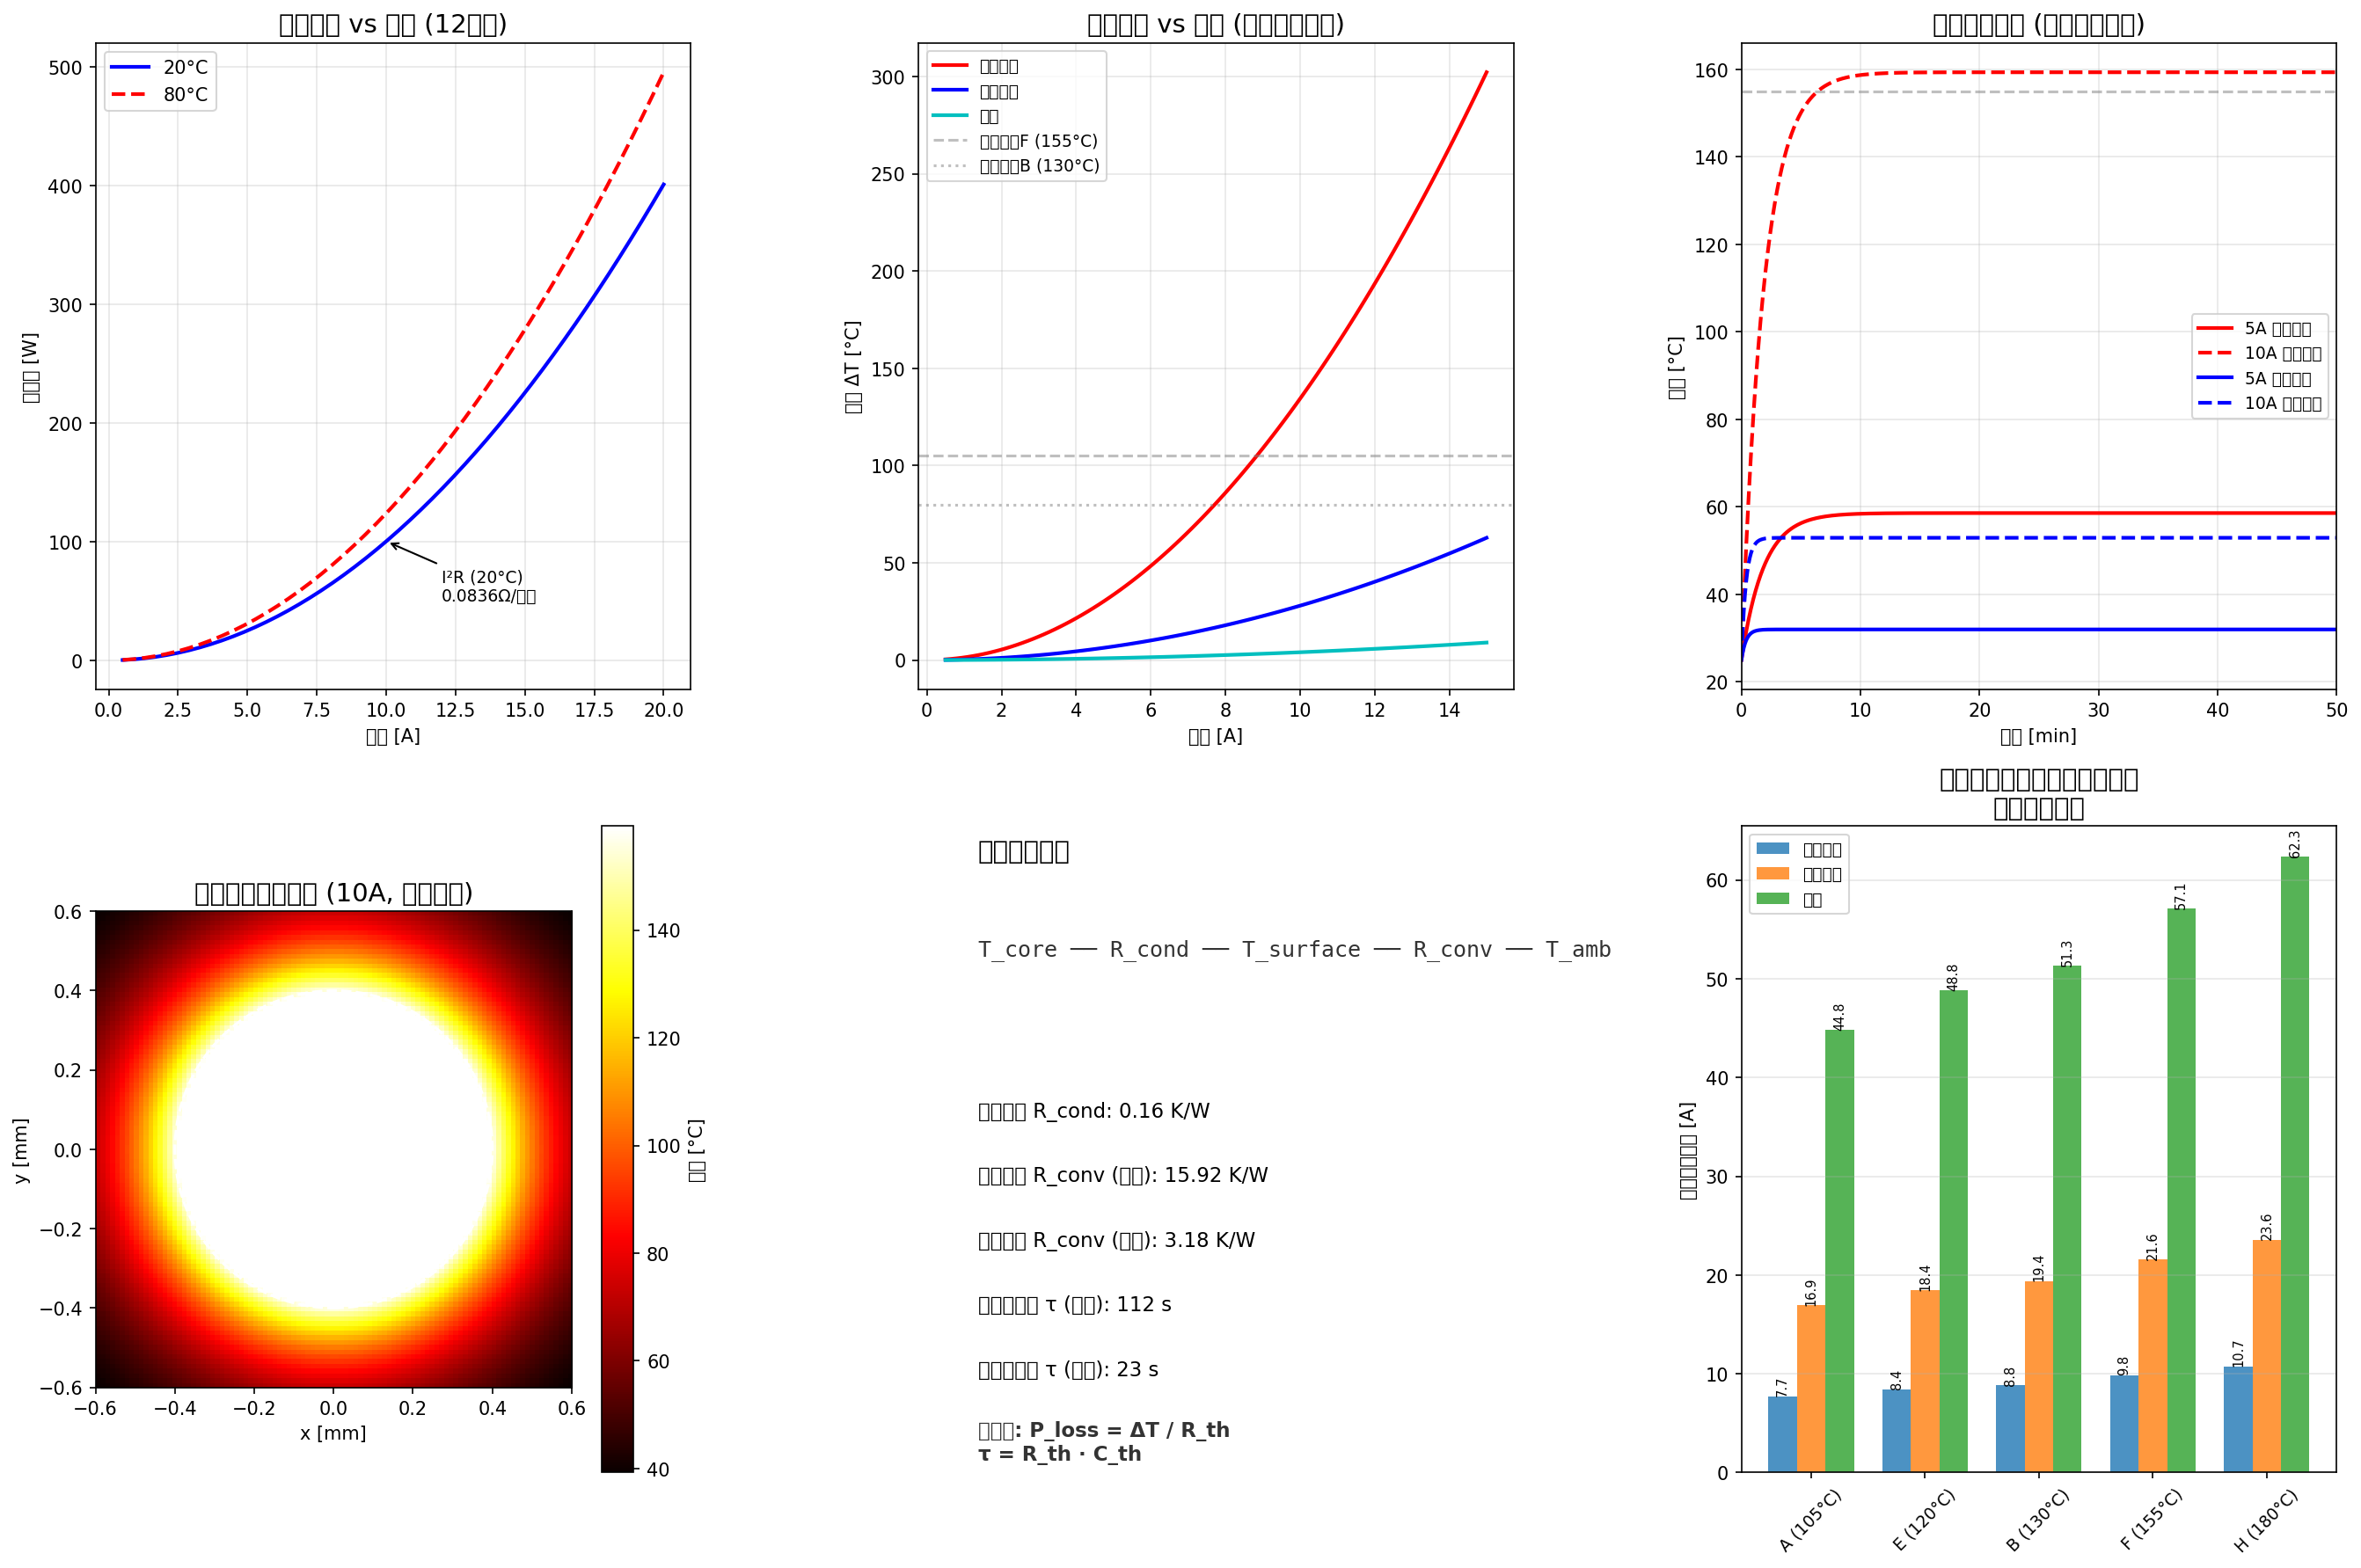

This chart was generated by the following Python code:
"""
Demo 3: 绕组焦耳热与温升仿真 (Joule Heating & Thermal)
=========================================================
计算电机绕组中的 I²R 损耗和温度分布。
等效于 JouleHeatingSolver + ThermalSolver 的核心功能。
"""
import numpy as np
import matplotlib
matplotlib.use('Agg')
import matplotlib.pyplot as plt
from pathlib import Path

# ============================================================
# 1. 物理参数
# ============================================================
# 铜绕组参数
RHO_CU = 1.68e-8           # 铜电阻率 [Ω·m] (20°C)
ALPHA_CU = 0.00393         # 铜电阻温度系数 [1/K]
T_AMB = 25.0                # 环境温度 [°C]

# 绕组几何
WIRE_DIAMETER = 0.0008      # 线径 [mm]
WIRE_AREA = np.pi * (WIRE_DIAMETER/2)**2  # 导线截面积 [m²]
TURNS = 50                   # 每线圈匝数
COIL_LENGTH = 0.05           # 线圈平均匝长 [m]
TOTAL_WIRE_LENGTH = TURNS * COIL_LENGTH  # 总导线长度 [m]
NUM_COILS = 12               # 线圈数量

# 热参数
K_INSULATION = 0.2           # 绝缘层导热系数 [W/m·K]
K_COPPER = 400               # 铜导热系数 [W/m·K]
H_AIR = 10                   # 空气自然对流换热系数 [W/m²·K]
H_FORCED = 50                # 强制风冷换热系数 [W/m²·K]
H_WATER = 500                # 水冷换热系数 [W/m²·K]

# 材料密度和比热
RHO_CU_DENSITY = 8960        # 铜密度 [kg/m³]
CP_CU = 385                   # 铜比热 [J/kg·K]
RHO_INSULATION = 1400        # 绝缘密度 [kg/m³]
CP_INSULATION = 1500         # 绝缘比热 [J/kg·K]

# ============================================================
# 2. 电流与损耗计算
# ============================================================
R_coil_20 = RHO_CU * TOTAL_WIRE_LENGTH / WIRE_AREA  # 20°C时的电阻
print(f"   线圈电阻 (20°C): {R_coil_20:.4f} Ω")

# 不同电流水平下的损耗
I_currents = np.linspace(0.5, 20, 50)  # 电流范围 [A]
P_loss_20 = NUM_COILS * I_currents**2 * R_coil_20  # 总铜损 (20°C)
P_loss_hot = NUM_COILS * I_currents**2 * R_coil_20 * (1 + ALPHA_CU * 60)  # 80°C时的损耗

# ============================================================
# 3. 稳态温升计算
# ============================================================
# 热阻网络模型: R_th = R_cond + R_conv
# 温升: ΔT = P * R_th

# 热阻计算
# 传导热阻: R_cond = L / (k*A)
INSULATION_THICKNESS = 0.0002  # 绝缘层厚度 [m]
COIL_SURFACE_AREA = TOTAL_WIRE_LENGTH * np.pi * WIRE_DIAMETER  # 散热面积 [m²]
R_cond = INSULATION_THICKNESS / (K_INSULATION * COIL_SURFACE_AREA)  # 传导热阻 [K/W]

# 对流热阻: R_conv = 1 / (h*A)
R_conv_air = 1 / (H_AIR * COIL_SURFACE_AREA)  # 自然冷却
R_conv_forced = 1 / (H_FORCED * COIL_SURFACE_AREA)  # 强制风冷
R_conv_water = 1 / (H_WATER * COIL_SURFACE_AREA)  # 水冷

# 总热阻
R_th_air = R_cond + R_conv_air
R_th_forced = R_cond + R_conv_forced
R_th_water = R_cond + R_conv_water

# 单线圈在不同电流下的温升 (热平衡: P_loss * R_th = ΔT)
I_range = np.linspace(0.5, 15, 100)
P_single = I_range**2 * R_coil_20

delta_T_air = P_single * R_th_air
delta_T_forced = P_single * R_th_forced
delta_T_water = P_single * R_th_water

# ============================================================
# 4. 瞬态温升曲线 (考虑热容)
# ============================================================
# T(t) = T_amb + P*R_th * (1 - exp(-t/τ))
# τ = R_th * C_th (热时间常数)
# C_th = ρ * V * cp (热容)

# 单线圈热容
V_wire = WIRE_AREA * TOTAL_WIRE_LENGTH
V_insulation = COIL_SURFACE_AREA * INSULATION_THICKNESS
C_th_wire = RHO_CU_DENSITY * V_wire * CP_CU
C_th_insulation = RHO_INSULATION * COIL_SURFACE_AREA * INSULATION_THICKNESS * CP_INSULATION
C_th_total = C_th_wire + C_th_insulation

# 热时间常数 (不同冷却方式)
tau_air = R_th_air * C_th_total
tau_forced = R_th_forced * C_th_total
tau_water = R_th_water * C_th_total

# 阶跃响应 (5A, 10A 电流阶跃)
t = np.linspace(0, 3000, 500)  # 时间 [s]

def temp_transient(t, I, R_th, tau):
    """瞬态温升"""
    P = I**2 * R_coil_20
    return P * R_th * (1 - np.exp(-t / tau))

T_5A_air = T_AMB + temp_transient(t, 5, R_th_air, tau_air)
T_10A_air = T_AMB + temp_transient(t, 10, R_th_air, tau_air)
T_5A_forced = T_AMB + temp_transient(t, 5, R_th_forced, tau_forced)
T_10A_forced = T_AMB + temp_transient(t, 10, R_th_forced, tau_forced)

# ============================================================
# 5. 2D 温度分布 (简化: 圆导线截面)
# ============================================================
NX, NY = 100, 100
r_wire = WIRE_DIAMETER / 2
x = np.linspace(-r_wire*1.5, r_wire*1.5, NX)
y = np.linspace(-r_wire*1.5, r_wire*1.5, NY)
X, Y = np.meshgrid(x, y)
R = np.sqrt(X**2 + Y**2)

# 通10A电流时的温度分布 (简化: 抛物线分布)
I_10A = 10.0
q_dot = I_10A**2 * R_coil_20 / (np.pi * r_wire**2 * TOTAL_WIRE_LENGTH)  # 体积发热率 [W/m³]

# 温度分布: T(r) = T_surface + q_dot/(4*k_copper) * (r_wire² - r²)
T_surface = T_AMB + I_10A**2 * R_coil_20 * R_th_air  # 表面温度
T_distribution = np.zeros_like(R)
inside = R <= r_wire
T_distribution[inside] = T_surface + q_dot/(4*K_COPPER) * (r_wire**2 - R[inside]**2)
T_distribution[~inside] = T_AMB + (T_surface - T_AMB) * np.exp(-(R[~inside]-r_wire)/0.0002)

# ============================================================
# 6. 可视化
# ============================================================
fig, axes = plt.subplots(2, 3, figsize=(18, 12))

# 6.1 铜损 vs 电流
ax1 = axes[0, 0]
ax1.plot(I_currents, P_loss_20, 'b-', linewidth=2, label='20°C')
ax1.plot(I_currents, P_loss_hot, 'r--', linewidth=2, label='80°C')
ax1.set_xlabel('电流 [A]')
ax1.set_ylabel('总铜损 [W]')
ax1.set_title('绕组铜损 vs 电流 (12线圈)', fontsize=14)
ax1.legend()
ax1.grid(True, alpha=0.3)

# 标注
ax1.annotate(f'I²R (20°C)\n{R_coil_20:.4f}Ω/线圈',
             xy=(10, 10**2*R_coil_20*12), fontsize=9,
             xytext=(12, 50), arrowprops=dict(arrowstyle='->'))

# 6.2 稳态温升 vs 电流 (不同冷却方式)
ax2 = axes[0, 1]
ax2.plot(I_range, delta_T_air, 'r-', linewidth=2, label='自然冷却')
ax2.plot(I_range, delta_T_forced, 'b-', linewidth=2, label='强制风冷')
ax2.plot(I_range, delta_T_water, 'c-', linewidth=2, label='水冷')
ax2.axhline(y=105, color='gray', linestyle='--', alpha=0.5, label='绝缘等级F (155°C)')
ax2.axhline(y=80, color='gray', linestyle=':', alpha=0.5, label='绝缘等级B (130°C)')
ax2.set_xlabel('电流 [A]')
ax2.set_ylabel('温升 ΔT [°C]')
ax2.set_title('稳态温升 vs 电流 (不同冷却方式)', fontsize=14)
ax2.legend(fontsize=9)
ax2.grid(True, alpha=0.3)

# 6.3 瞬态温升曲线
ax3 = axes[0, 2]
ax3.plot(t/60, T_5A_air, 'r-', linewidth=2, label='5A 自然冷却')
ax3.plot(t/60, T_10A_air, 'r--', linewidth=2, label='10A 自然冷却')
ax3.plot(t/60, T_5A_forced, 'b-', linewidth=2, label='5A 强制风冷')
ax3.plot(t/60, T_10A_forced, 'b--', linewidth=2, label='10A 强制风冷')
ax3.axhline(y=155, color='gray', linestyle='--', alpha=0.5)
ax3.set_xlabel('时间 [min]')
ax3.set_ylabel('温度 [°C]')
ax3.set_title('瞬态温升曲线 (电流阶跃响应)', fontsize=14)
ax3.legend(fontsize=9)
ax3.grid(True, alpha=0.3)
ax3.set_xlim(0, 50)

# 6.4 温度分布 (导线截面)
ax4 = axes[1, 0]
im4 = ax4.imshow(T_distribution, extent=[-r_wire*1000*1.5, r_wire*1000*1.5,
                                          -r_wire*1000*1.5, r_wire*1000*1.5],
                 origin='lower', cmap='hot')
ax4.set_title(f'导线截面温度分布 (10A, 自然冷却)', fontsize=14)
plt.colorbar(im4, ax=ax4, label='温度 [°C]')
ax4.set_xlabel('x [mm]')
ax4.set_ylabel('y [mm]')

circle = plt.Circle((0, 0), r_wire*1000, fill=False, color='white', linewidth=1.5, linestyle='--')
ax4.add_patch(circle)

# 6.5 热阻网络图
ax5 = axes[1, 1]
ax5.text(0.1, 0.95, '热阻网络模型', fontsize=14, fontweight='bold', transform=ax5.transAxes)
ax5.text(0.1, 0.80, 'T_core ── R_cond ── T_surface ── R_conv ── T_amb', fontsize=12,
         fontfamily='monospace', transform=ax5.transAxes, color='#333')
ax5.text(0.1, 0.65, '', fontsize=12, transform=ax5.transAxes)
ax5.text(0.1, 0.55, f'传导热阻 R_cond: {R_cond:.2f} K/W', fontsize=11,
         transform=ax5.transAxes)
ax5.text(0.1, 0.45, f'对流热阻 R_conv (自然): {R_conv_air:.2f} K/W', fontsize=11,
         transform=ax5.transAxes)
ax5.text(0.1, 0.35, f'对流热阻 R_conv (风冷): {R_conv_forced:.2f} K/W', fontsize=11,
         transform=ax5.transAxes)
ax5.text(0.1, 0.25, f'热时间常数 τ (自然): {tau_air:.0f} s', fontsize=11,
         transform=ax5.transAxes)
ax5.text(0.1, 0.15, f'热时间常数 τ (风冷): {tau_forced:.0f} s', fontsize=11,
         transform=ax5.transAxes)

ax5.text(0.1, 0.02, '热平衡: P_loss = ΔT / R_th\nτ = R_th · C_th', fontsize=11,
         fontweight='bold', transform=ax5.transAxes, color='#333')
ax5.set_xlim(0, 1)
ax5.set_ylim(0, 1)
ax5.axis('off')

# 6.6 允许电流 vs 冷却方式 (绝缘等级限制)
ax6 = axes[1, 2]
# 绝缘等级对应的允许温升
insulation_classes = {
    'A (105°C)': 80,
    'E (120°C)': 95,
    'B (130°C)': 105,
    'F (155°C)': 130,
    'H (180°C)': 155,
}

# 计算每种绝缘等级下的最大允许电流
def max_current(R_th, delta_T_max):
    return np.sqrt(delta_T_max / (R_coil_20 * R_th))

cooling_methods = ['自然冷却', '强制风冷', '水冷']
R_th_list = [R_th_air, R_th_forced, R_th_water]

x_pos = np.arange(len(insulation_classes))
width = 0.25

for i, (cooling, R_th) in enumerate(zip(cooling_methods, R_th_list)):
    I_max = [max_current(R_th, dt) for dt in insulation_classes.values()]
    bars = ax6.bar(x_pos + (i-1)*width, I_max, width, label=cooling, alpha=0.8)
    # 添加数值
    for j, (bar, im) in enumerate(zip(bars, I_max)):
        if im > 0:
            ax6.text(bar.get_x() + bar.get_width()/2, bar.get_height() + 0.3,
                    f'{im:.1f}', ha='center', fontsize=7, rotation=90)

ax6.set_xticks(x_pos)
ax6.set_xticklabels(list(insulation_classes.keys()), rotation=45, fontsize=9)
ax6.set_ylabel('最大允许电流 [A]')
ax6.set_title('不同绝缘等级与冷却方式下的\n最大允许电流', fontsize=14)
ax6.legend(fontsize=9)
ax6.grid(True, alpha=0.3, axis='y')

plt.tight_layout()
out_dir = Path('examples/motor_simulation')
out_dir.mkdir(parents=True, exist_ok=True)
plt.savefig(str(out_dir / 'demo_03_joule_heating.png'), dpi=150, bbox_inches='tight')
plt.close()

print("✅ Demo 3: 绕组焦耳热与温升仿真完成")
print(f"   线圈电阻 (20°C): {R_coil_20:.4f} Ω")
print(f"   10A时铜损 (12线圈): {10**2*R_coil_20*12:.1f} W")
print(f"   热时间常数 (自然冷却): {tau_air:.0f} s")
print(f"   热时间常数 (强制风冷): {tau_forced:.0f} s")
